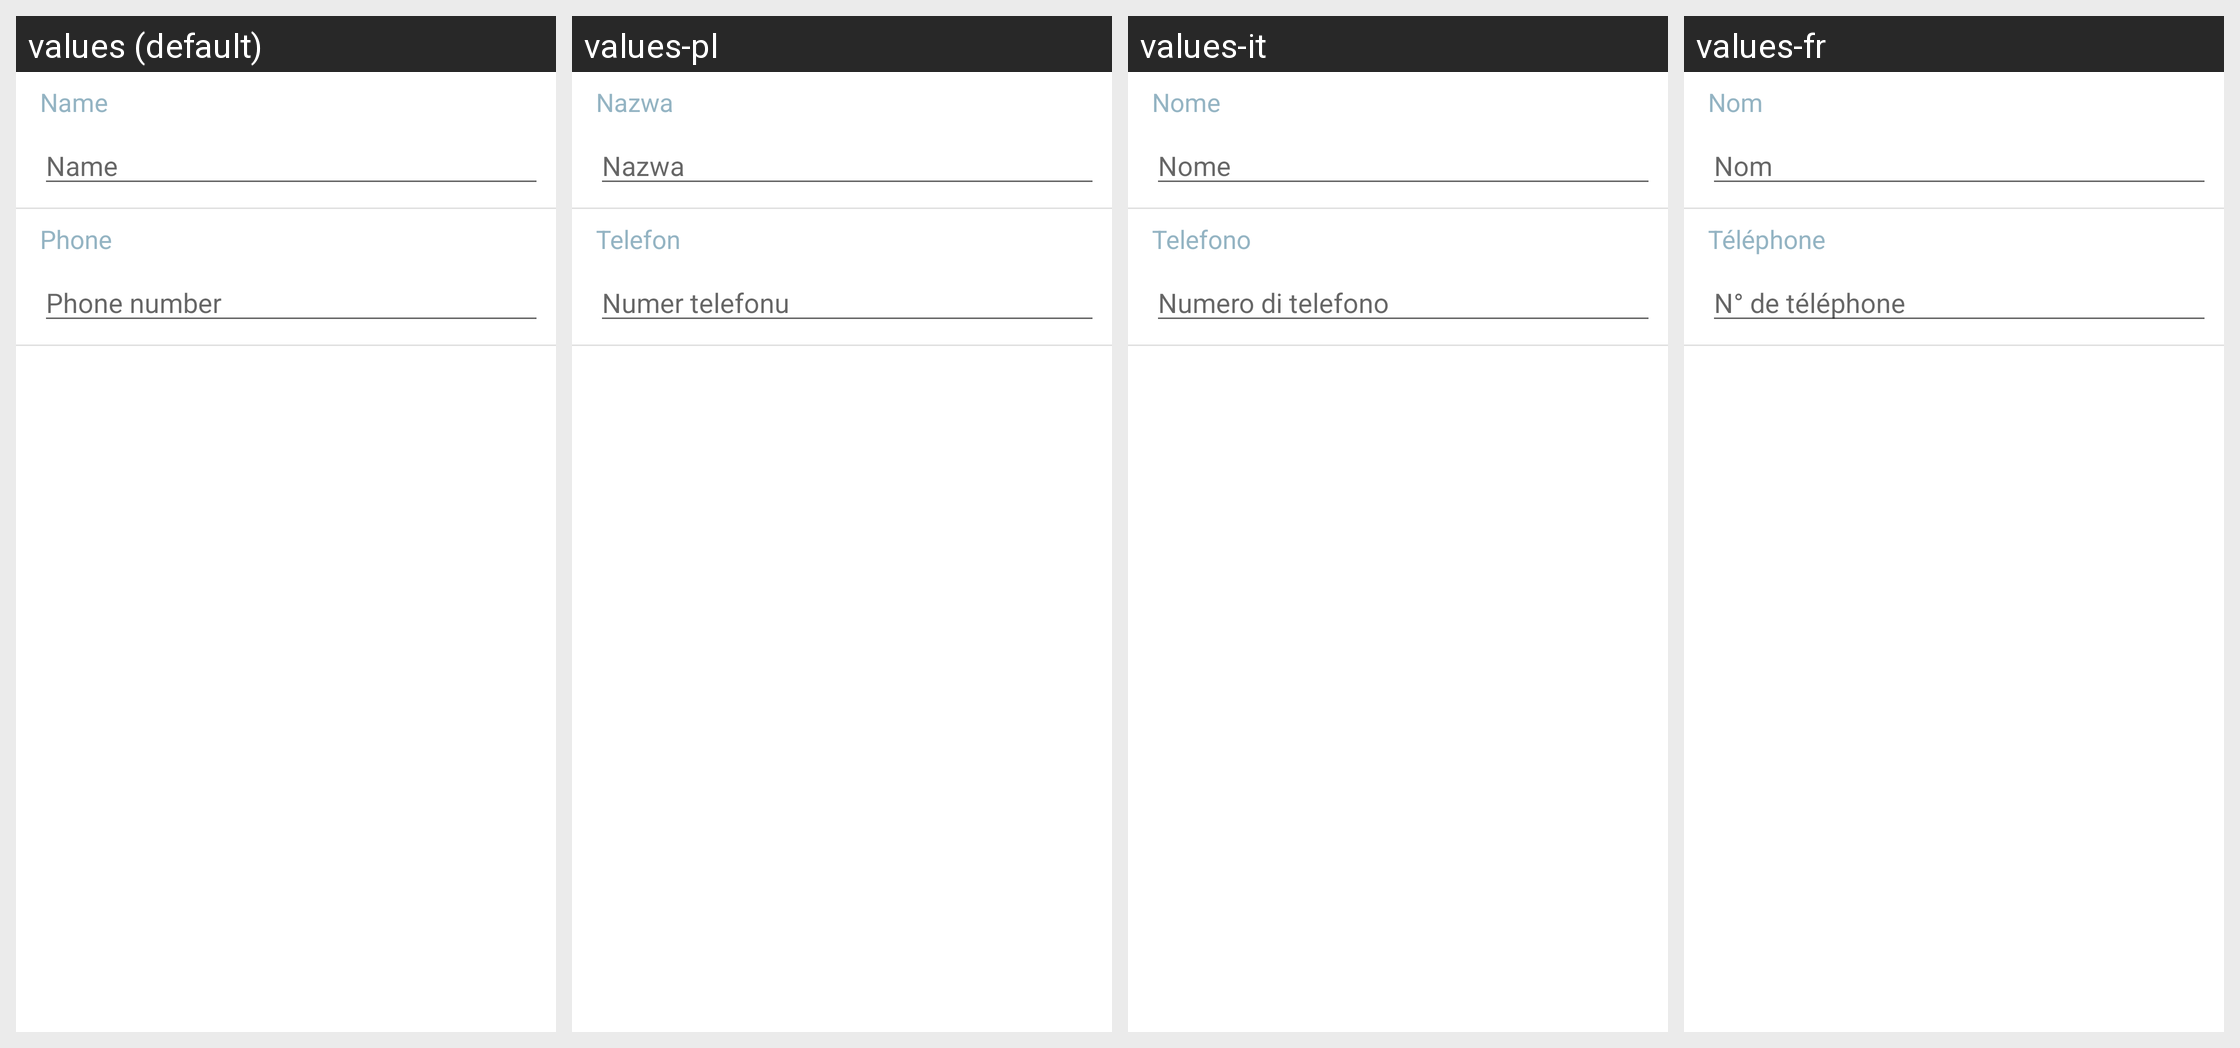

Translations of the strings shown on this Android screen, per locale in the grid:
Android screen res/layout/emergency_message_contact_create_activity.xml rendered under 4 locales, left to right: values (default), values-pl, values-it, values-fr. Device: Nexus 5 (rendered at 1080×1920; each locale shown at half size, 540×960, under a caption strip naming it); theme Theme.MaterialComponents.DayNight.NoActionBar.
Other locales in the repository, not shown: values-ar, values-as, values-az, values-bg, values-bn, values-ca, values-cs, values-da, values-de, values-el, values-en-rPH, values-en-rUS, values-es, values-es-rES, values-es-rUS, values-et, values-eu, values-fa, values-fi, values-fr-rCA, values-ga, values-gl, values-gu, values-hi, values-hr, values-hu, values-hy, values-in, values-is, values-iw, values-ja, values-ka, values-kk, values-km, values-kn, values-ko, values-lo, values-lt, values-lv, values-mk, values-ml, values-mn, values-mr, values-ms, values-my, values-nb, values-ne, values-nl, values-or, values-pa, values-pt, values-pt-rBR, values-pt-rPT, values-ro, values-ru, values-si, values-sk, values-sl, values-sq, values-sr, values-sv, values-ta, values-te, values-th, values-tl, values-tr, values-uk, values-ur, values-uz, values-vi, values-zh-rCN, values-zh-rHK, values-zh-rSG, values-zh-rTW.
Strings drawn on this screen, with the default value and each locale's value (text and hints the layout hard-codes, and strings that could not be matched under every locale, appear in the picture but are not listed):

label_name
  values: Name
  values-pl: Nazwa
  values-it: Nome
  values-fr: Nom

label_phone
  values: Phone
  values-pl: Telefon
  values-it: Telefono
  values-fr: Téléphone

ghostData_phone
  values: Phone number
  values-pl: Numer telefonu
  values-it: Numero di telefono
  values-fr: N° de téléphone
